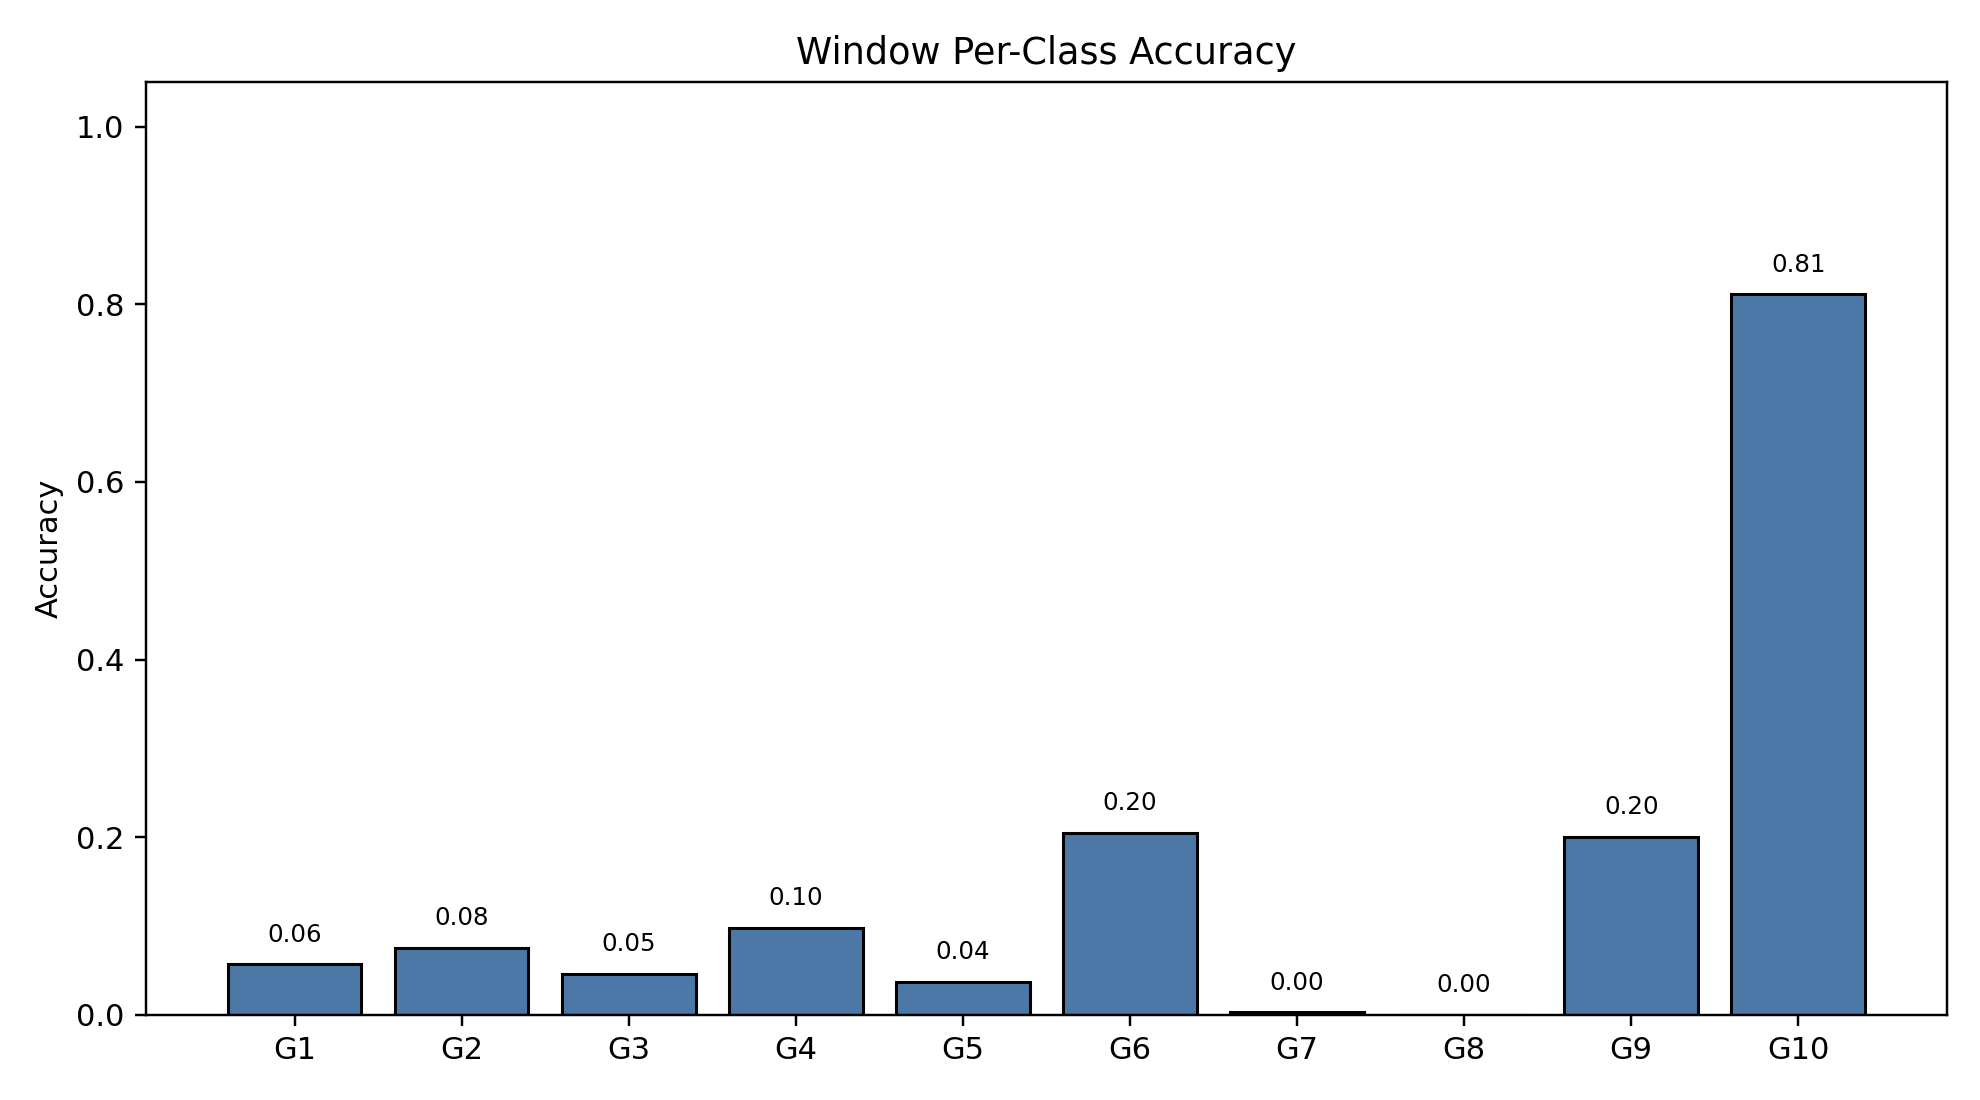

Source data for this figure (header and first rows):
class_index, gesture_id, support, correct, accuracy
0, 1, 791, 45, 0.05689
1, 2, 692, 52, 0.07514
2, 3, 766, 35, 0.04569
3, 4, 743, 73, 0.09825
4, 5, 735, 27, 0.03673
5, 6, 763, 156, 0.2045
6, 7, 754, 2, 0.002653
7, 8, 707, 0, 0.0
8, 9, 688, 138, 0.2006
9, 10, 683, 554, 0.8111
